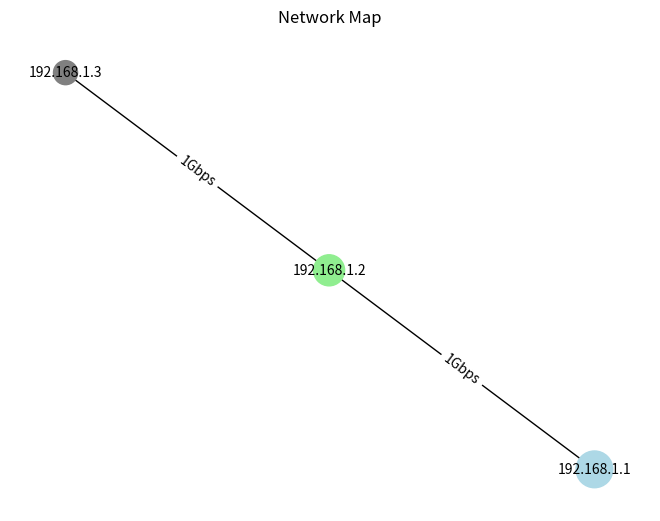

This chart was generated by the following Python code: (Note: this script raises an exception after producing the figure.)
import matplotlib.pyplot as plt
import networkx as nx

def create_network_map(devices):
    G = nx.Graph()

    for device in devices:
        G.add_node(device['ip'], device_type=device.get('type', 'unknown'), status=device.get('status', 'active'))
        if 'connected_to' in device:
            G.add_edge(device['ip'], device['connected_to'], bandwidth=device.get('bandwidth', 'N/A'))

    colors = []
    sizes = []
    for node in G.nodes(data=True):
        if node[1]['device_type'] == 'router':
            colors.append('lightblue')
            sizes.append(700)
        elif node[1]['device_type'] == 'switch':
            colors.append('lightgreen')
            sizes.append(500)
        else:
            colors.append('gray')
            sizes.append(300)


    pos = nx.spring_layout(G)
    nx.draw(G, pos, with_labels=True, node_color=colors, node_size=sizes, font_size=10, font_color='black')

    edge_labels = nx.get_edge_attributes(G, 'bandwidth')
    nx.draw_networkx_edge_labels(G, pos, edge_labels=edge_labels)

    plt.title("Network Map")
    plt.axis('off')
    plt.show()

    save_option = input("Do you want to save the network map as an image? (yes/no): ")
    if save_option.lower() == 'yes':
        plt.savefig("network_map.png", format="png")
        print("Network map saved as 'network_map.png'.")

devices = [
    {'ip': '192.168.1.1', 'type': 'router', 'status': 'active', 'connected_to': '192.168.1.2', 'bandwidth': '1Gbps'},
    {'ip': '192.168.1.2', 'type': 'switch', 'status': 'active', 'connected_to': '192.168.1.3', 'bandwidth': '1Gbps'},
    {'ip': '192.168.1.3', 'type': 'pc', 'status': 'inactive'}
]

create_network_map(devices)
